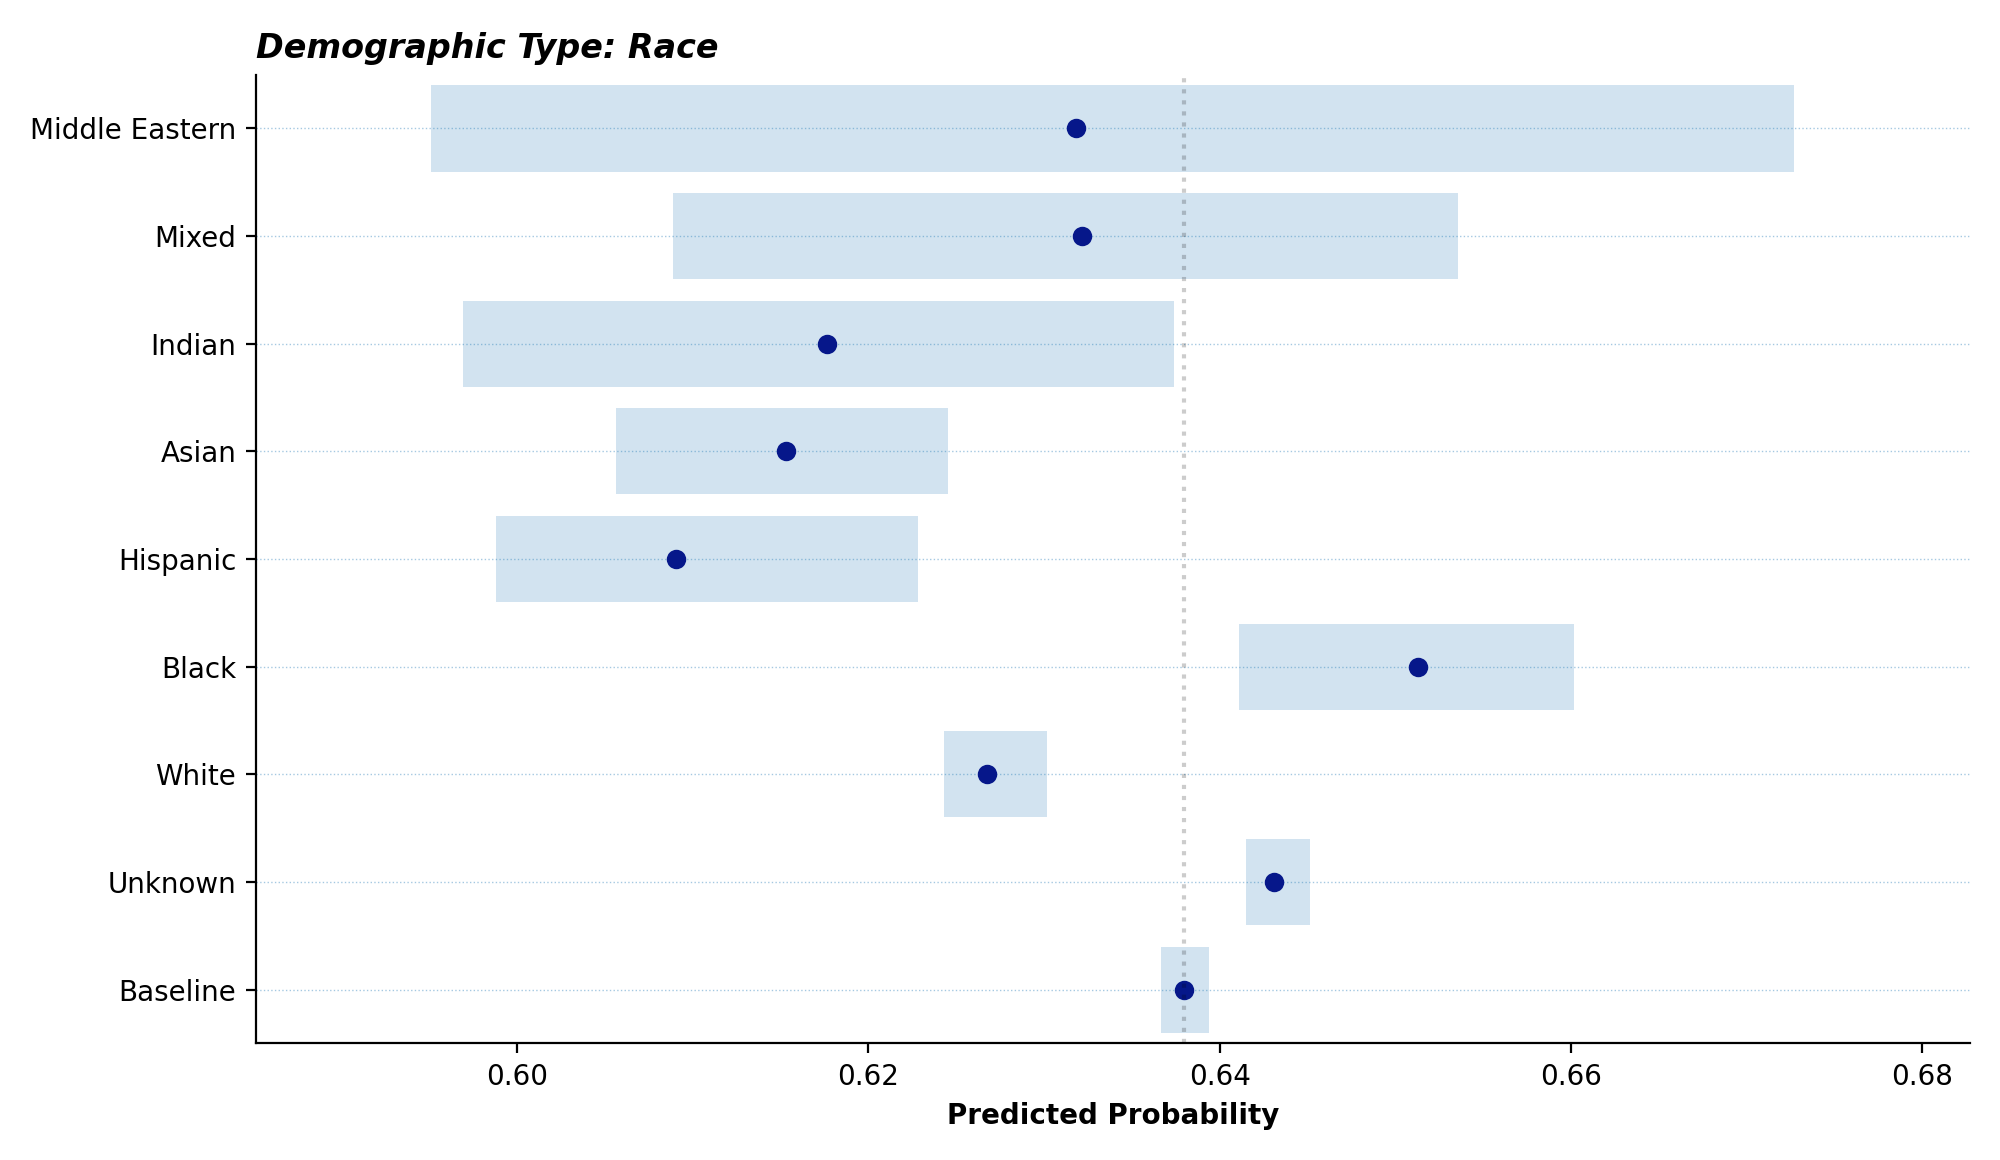

The table this chart was drawn from, first rows:
, lower, median, upper
baseline, 0.6366, 0.638, 0.6394
unknown, 0.6415, 0.6431, 0.6451
white, 0.6243, 0.6267, 0.6302
black, 0.6411, 0.6513, 0.6602
hispanic, 0.5988, 0.6091, 0.6228
asian, 0.6056, 0.6153, 0.6245
indian, 0.5969, 0.6176, 0.6374
mixed, 0.6089, 0.6322, 0.6536
middle_eastern, 0.5951, 0.6318, 0.6727
